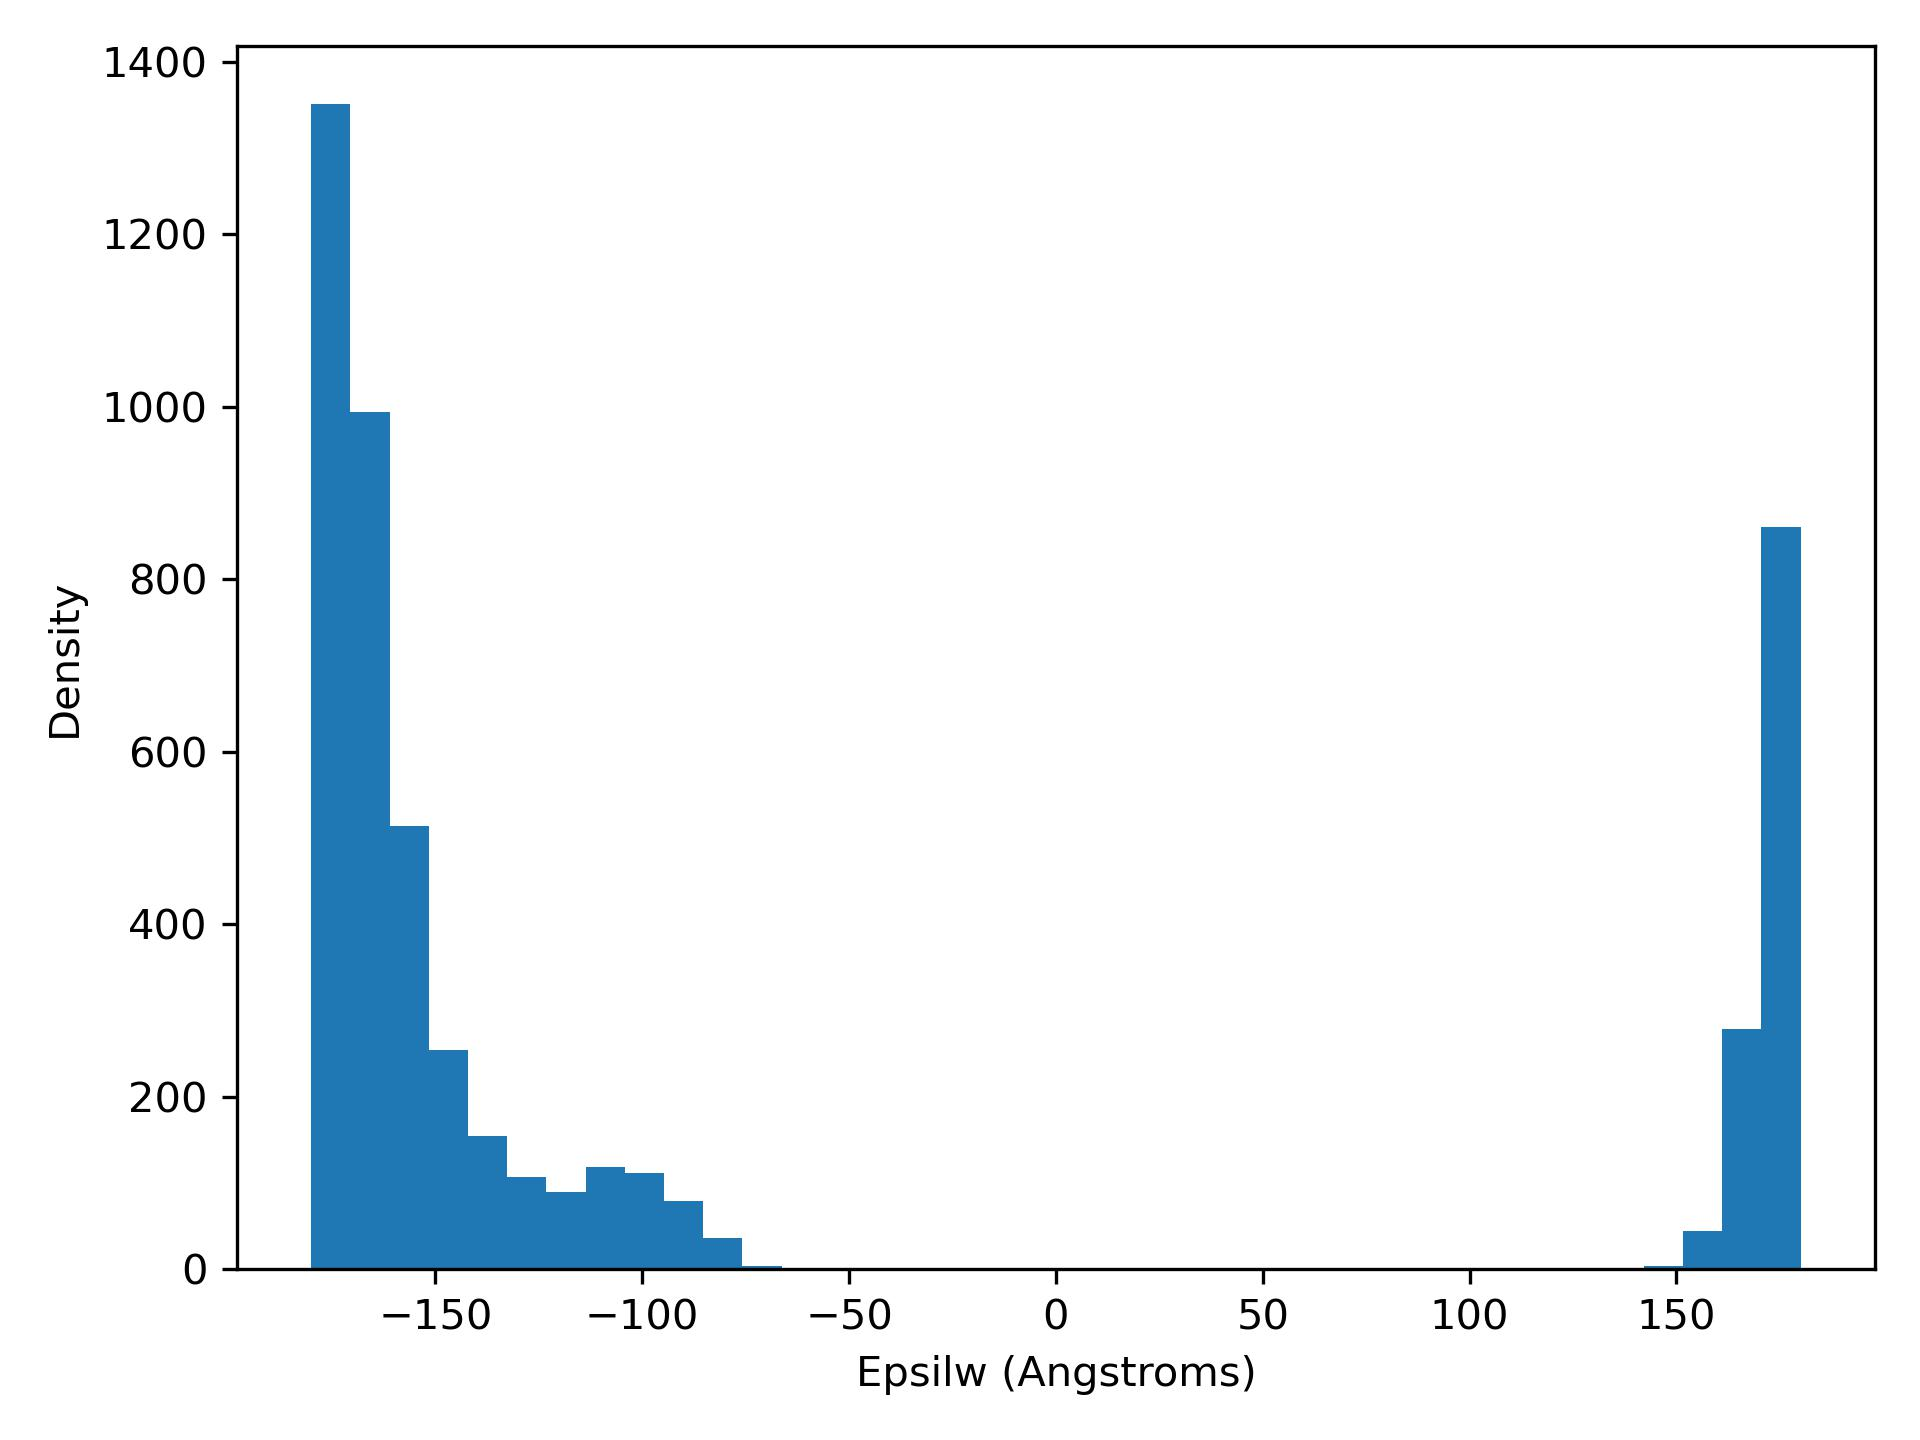

The data file committed next to this chart (first rows):
epsilW, density
-180.0, 1351
-170.5, 994.0
-161.1, 514.0
-151.6, 254.0
-142.1, 155.0
-132.6, 107.0
-123.2, 89.0
-113.7, 118.0
-104.2, 111.0
-94.74, 79.0
-85.26, 36.0
-75.79, 4.0
-66.32, 1.0
-56.84, 0.0
-47.37, 0.0
-37.89, 0.0
-28.42, 0.0
-18.95, 0.0
-9.474, 0.0
0.0, 0.0
9.474, 0.0
18.95, 0.0
28.42, 0.0
37.89, 0.0
47.37, 0.0
56.84, 0.0
66.32, 0.0
75.79, 0.0
85.26, 0.0
94.74, 0.0
104.2, 0.0
113.7, 0.0
123.2, 0.0
132.6, 0.0
142.1, 4.0
151.6, 44.0
161.1, 278.0
170.5, 861.0
